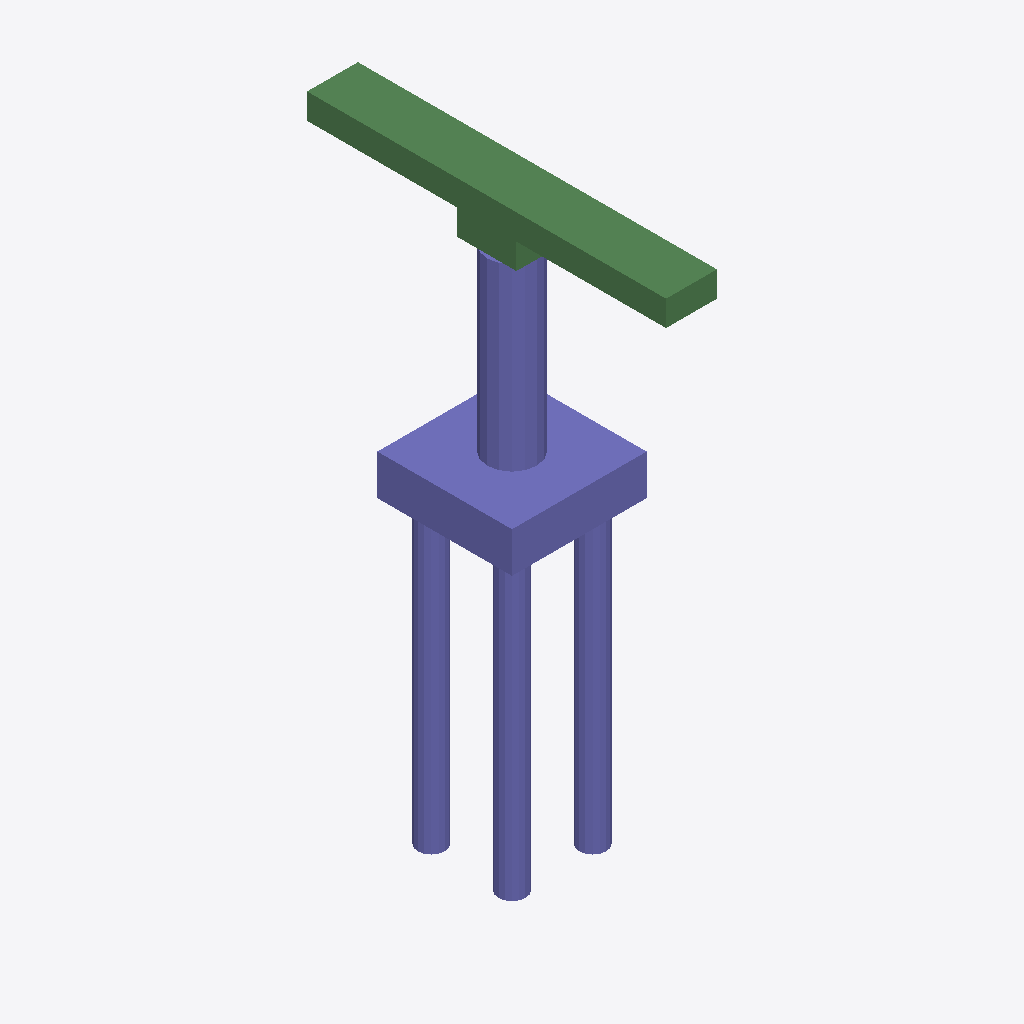
Isometric view of an IFC building model (IFC-SPF (STEP), schema IFC2X3, length unit metre), seen from the south-west, elements coloured by IFC class: 32 columns (violet), 8 beams (green).
Extent 4.5 m × 12.0 m × 19.2 m (x, y, z). Storeys (1): floor#1 at 0.00 m. Elements (50): 42 IfcColumn, 8 IfcBeam.

HEADER;
FILE_DESCRIPTION(('model build from MIDAS'),'2;1');
FILE_NAME('','2026-06-12T14:44:02',(),(),'','','');
FILE_SCHEMA(('IFC2X3'));
ENDSEC;
DATA;
#7=IFCPROJECT('0OOMB2ZBPDu9dVymbsGX5S',#1,'M_25_3L_OF_S_Sub',$,$,'M_25_3L_OF_S_Sub',$,(),#8);
#10=IFCSITE('0gJtNoUsb8whSPqE2MgUig',#1,'The site',$,$,#11,#16,$,.ELEMENT.,$,$,$,$,$);
#24=IFCBUILDING('2TS6CgPw5699xwsXa1bQZA',#1,'The building',$,$,#25,#30,$,.ELEMENT.,$,$,$);
#38=IFCBUILDINGSTOREY('14s2QpKdH2Pw$tuzIAF6S0',#1,'floor#1',$,$,#39,#44,$,.ELEMENT.,-19.2);
#1615=IFCCOLUMN('1u$L8j$0bCrQgErqQ5ef5z',#1,'Column#61',$,$,#1616,#1621,$);
#53=IFCCOLUMN('1rr4QLkCLC3xl3wAH2nh0c',#1,'Column#9',$,$,#54,#59,$);
#1573=IFCBEAM('2_9RLEQof7iP4dezGlcxXm',#1,'Beam#58',$,$,#1574,#1579,$);
#1510=IFCBEAM('0di8UdahP4URlVU1KHbquk',#1,'Beam#55',$,$,#1511,#1516,$);
#1489=IFCBEAM('18$Gfzb9z2V8jwptJUCOQA',#1,'Beam#54',$,$,#1490,#1495,$);
#1552=IFCBEAM('1vH4qwrcT1w8sQFmNSqDwy',#1,'Beam#57',$,$,#1553,#1558,$);
#1468=IFCBEAM('1ZJJJHfDD27uffNn8nrO$x',#1,'Beam#53',$,$,#1469,#1474,$);
#1447=IFCBEAM('1ZjPTecPvDD8fFhdlcHjlM',#1,'Beam#52',$,$,#1448,#1453,$);
#1594=IFCBEAM('08O8M92ojEqAjry_W$P7_j',#1,'Beam#59',$,$,#1595,#1600,$);
#1531=IFCBEAM('0GNw_u_Tb8h98QtOyQKibw',#1,'Beam#56',$,$,#1532,#1537,$);
#427=IFCCOLUMN('1HNhTQYND8kgq8gSsNVMTe',#1,'Column#21',$,$,#428,#433,$);
#529=IFCCOLUMN('3gG3_FGrvEgP1dC0H$RvJB',#1,'Column#24',$,$,#530,#535,$);
#563=IFCCOLUMN('1TIsJd6mrAdgRLBdaCuBz$',#1,'Column#25',$,$,#564,#569,$);
#597=IFCCOLUMN('3GLq7tZer44usB01zIPHNP',#1,'Column#26',$,$,#598,#603,$);
#835=IFCCOLUMN('1WokRevBT3DRUdhhpENkoY',#1,'Column#33',$,$,#836,#841,$);
#937=IFCCOLUMN('1tZlAEGzP8PPviqz8H9M3B',#1,'Column#36',$,$,#938,#943,$);
#1005=IFCCOLUMN('3XdP$DZij8RQgVEDCm6slA',#1,'Column#38',$,$,#1006,#1011,$);
#1243=IFCCOLUMN('0KxuBO0w52ePJeYUlthfNL',#1,'Column#45',$,$,#1244,#1249,$);
#1209=IFCCOLUMN('0qexHgakfDLfQaAzktnq5i',#1,'Column#44',$,$,#1210,#1215,$);
#1277=IFCCOLUMN('27EUDG1Lb9Qec6dNREkYpP',#1,'Column#46',$,$,#1278,#1283,$);
#393=IFCCOLUMN('1kWMhXFhf26Q07yYe$Xvn5',#1,'Column#20',$,$,#394,#399,$);
#461=IFCCOLUMN('2eDO$bM395yxdiTsmsCt6k',#1,'Column#22',$,$,#462,#467,$);
#291=IFCCOLUMN('35TPZtTVXAl8Y1ThoZzVyf',#1,'Column#17',$,$,#292,#297,$);
#665=IFCCOLUMN('3JkcTA2p58zvN$q8w2R4d3',#1,'Column#28',$,$,#666,#671,$);
#733=IFCCOLUMN('234uXaydLCUAqXfL1qIEVg',#1,'Column#30',$,$,#734,#739,$);
#971=IFCCOLUMN('0lpp6hbaj8$BY2mvqvG_85',#1,'Column#37',$,$,#972,#977,$);
#1107=IFCCOLUMN('3Mxy3$ak5EgA61ga6X2K1U',#1,'Column#41',$,$,#1108,#1113,$);
#1379=IFCCOLUMN('0YqwhX0x9Atwprm6_fst9O',#1,'Column#49',$,$,#1380,#1385,$);
#801=IFCCOLUMN('24Q9OLZAr10QboAOZSTCBu',#1,'Column#32',$,$,#802,#807,$);
#869=IFCCOLUMN('0zkMoL9Kn9hvAWRVbwmXlL',#1,'Column#34',$,$,#870,#875,$);
#1345=IFCCOLUMN('1iGWI7gDLDCgOffFg43gd5',#1,'Column#48',$,$,#1346,#1351,$);
#1413=IFCCOLUMN('0V1gADCBn12BsRBg7zSBpF',#1,'Column#50',$,$,#1414,#1419,$);
#699=IFCCOLUMN('0UOAPGKuL0MvvQLnQdV5u4',#1,'Column#29',$,$,#700,#705,$);
#1073=IFCCOLUMN('0o_Gmtaeb9BgRow0qH614e',#1,'Column#40',$,$,#1074,#1079,$);
#1141=IFCCOLUMN('36Lsxssq9C5gZB3FOiUONt',#1,'Column#42',$,$,#1142,#1147,$);
#257=IFCCOLUMN('3grVCuUZ52LPodmm9wlnLt',#1,'Column#16',$,$,#258,#263,$);
#325=IFCCOLUMN('1_3UqU8djB7ed0aZnQ4oKA',#1,'Column#18',$,$,#326,#331,$);
#155=IFCCOLUMN('35VxHxlub9DQkUAdkSxUMw',#1,'Column#13',$,$,#156,#161,$);
#121=IFCCOLUMN('1f90dJYvj3xAEOIuVbrTav',#1,'Column#12',$,$,#122,#127,$);
#189=IFCCOLUMN('2jbCUbGY18CelU3YdPVzhM',#1,'Column#14',$,$,#190,#195,$);
ENDSEC;
